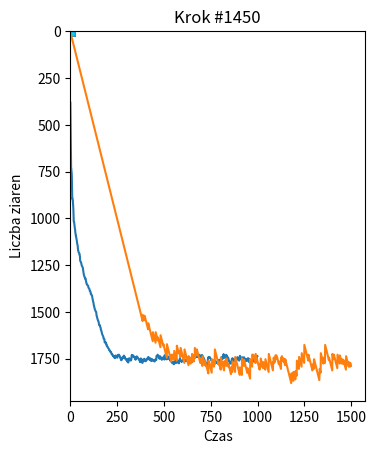

Source code (Python):
import numpy as np
import random
import matplotlib.pyplot as plt
#%%

L = 31
hc = 3
tmax = 1000

grid = np.zeros( (L, L), int)

num = np.empty(tmax)

for i in range(tmax):
    
    while np.max(grid) <= hc:
        
        (x,y) = (random.randint(1,L-2),random.randint(1,L-2))
        grid[(x,y)] += 1
    
    while np.max(grid) > hc:
        ix,iy = np.where(grid > hc)
        
        grid[(ix,iy)] -= 4
        grid[(ix+1,iy)] += 1
        grid[(ix-1,iy)] += 1
        grid[(ix,iy+1)] += 1
        grid[(ix,iy-1)] += 1
        
        # empty border
        grid[0,:] = 0
        grid[:,0] = 0
        grid[L-1,:] = 0
        grid[:,L-1] = 0
        
    num[i] = np.sum(grid)
    
    if (i%50==0):
        plt.title('Krok #'+str(i))
        plt.imshow(grid, cmap='rainbow', vmin=0, vmax=8)
        #plt.savefig('/home/<user>/sym_komp/11-bak/img'+str(i)+'.png') 
        plt.show()
    
t = np.arange(tmax)

plt.xlabel('Czas')
plt.ylabel('Liczba ziaren')
plt.plot(t,num)
#plt.savefig('/home/<user>/sym_komp/11-bak/wykres1.png') 

#%%

# dodawanie ziarna na środek

L = 31
hc = 3
tmax = 1500

grid = np.zeros( (L, L), int)

num = np.empty(tmax)

for i in range(tmax):
    
    while np.max(grid) <= hc:

        grid[(L//2,L//2)] += 1
    
    while np.max(grid) > hc:
        ix,iy = np.where(grid > hc)
        
        grid[(ix,iy)] -= 4
        grid[(ix+1,iy)] += 1
        grid[(ix-1,iy)] += 1
        grid[(ix,iy+1)] += 1
        grid[(ix,iy-1)] += 1
        
        # empty border
        grid[0,:] = 0
        grid[:,0] = 0
        grid[L-1,:] = 0
        grid[:,L-1] = 0
        
    num[i] = np.sum(grid)
    
    if (i%50==0):
        plt.title('Krok #'+str(i))
        plt.imshow(grid, cmap='rainbow', vmin=0, vmax=8)
        #plt.savefig('/home/<user>/sym_komp/11-bak/img'+str(i)+'.png') 
        plt.show()
    
t = np.arange(tmax)

plt.xlabel('Czas')
plt.ylabel('Liczba ziaren')
plt.plot(t,num)
#plt.savefig('/home/<user>/sym_komp/11-bak/wykres2.png') 